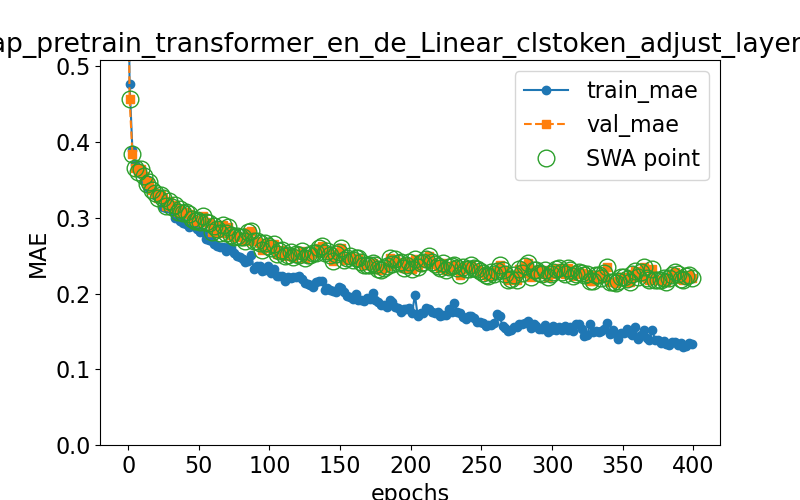

Values plotted in this chart, from the file beside it:
epoch, train loss, val loss, swa
0.0, 0.6564, 0.6336, n
1.0, 0.4769, 0.4573, y
3.0, 0.3896, 0.3843, y
5.0, 0.3716, 0.3662, y
7.0, 0.3656, 0.36, y
9.0, 0.3579, 0.364, y
11.0, 0.3482, 0.3548, y
13.0, 0.3407, 0.3444, y
15.0, 0.3489, 0.347, y
17.0, 0.3384, 0.3372, y
19.0, 0.3307, 0.3326, y
21.0, 0.3288, 0.3264, y
23.0, 0.3305, 0.3303, y
25.0, 0.3145, 0.3261, y
27.0, 0.3125, 0.3151, y
29.0, 0.3124, 0.3228, y
31.0, 0.3101, 0.3143, y
33.0, 0.3004, 0.3173, y
35.0, 0.3047, 0.3077, y
37.0, 0.2965, 0.3121, y
39.0, 0.2927, 0.3071, y
41.0, 0.2919, 0.3078, y
43.0, 0.2878, 0.3057, y
45.0, 0.2897, 0.2988, y
47.0, 0.2902, 0.2955, y
49.0, 0.286, 0.2976, y
51.0, 0.2812, 0.2944, y
53.0, 0.282, 0.3019, y
55.0, 0.2724, 0.2941, y
57.0, 0.2705, 0.2932, y
59.0, 0.269, 0.2812, y
61.0, 0.2655, 0.2891, y
63.0, 0.2634, 0.2849, y
65.0, 0.261, 0.2801, y
67.0, 0.2611, 0.2902, y
69.0, 0.2565, 0.2804, y
71.0, 0.2611, 0.2881, y
73.0, 0.2602, 0.278, y
75.0, 0.253, 0.275, y
77.0, 0.2492, 0.2761, y
79.0, 0.2489, 0.2742, y
81.0, 0.246, 0.2746, y
83.0, 0.2412, 0.2697, y
85.0, 0.243, 0.2813, y
87.0, 0.2512, 0.2831, y
89.0, 0.2321, 0.2701, y
91.0, 0.2367, 0.27, y
93.0, 0.2363, 0.2666, y
95.0, 0.2292, 0.2569, y
97.0, 0.2315, 0.2666, y
99.0, 0.2364, 0.2635, y
101.0, 0.2271, 0.2596, y
103.0, 0.2323, 0.2652, y
105.0, 0.2229, 0.2526, y
107.0, 0.2236, 0.2563, y
109.0, 0.223, 0.2571, y
111.0, 0.2171, 0.2492, y
113.0, 0.2215, 0.2507, y
115.0, 0.22, 0.2549, y
117.0, 0.2217, 0.2489, y
... 141 more rows
